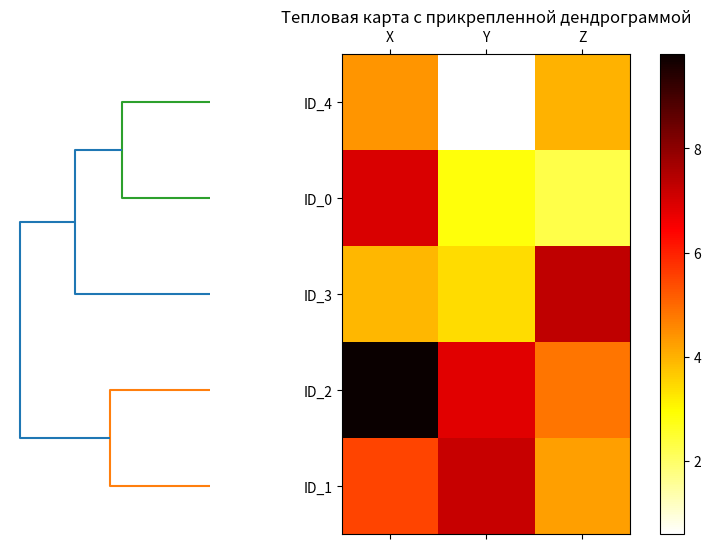

Write the Python code that produced this figure.
"""
Глава 10.2.3: Прикрепление дендрограмм к тепловой карте

Дендрограммы часто используются в сочетании с тепловой картой,
что позволяет сопоставлять значения в массиве данных с цветовым кодом.
"""

import pandas as pd
import numpy as np
import matplotlib.pyplot as plt
from scipy.spatial.distance import pdist
from scipy.cluster.hierarchy import linkage, dendrogram

# Генерируем данные (как в предыдущем примере)
np.random.seed(123)
variables = ['X', 'Y', 'Z']
labels = ['ID_0', 'ID_1', 'ID_2', 'ID_3', 'ID_4']
X = np.random.random_sample([5, 3]) * 10
df = pd.DataFrame(X, columns=variables, index=labels)

print("=== ИСХОДНЫЕ ДАННЫЕ ===")
print(df)
print()

# Выполняем иерархическую кластеризацию
row_clusters = linkage(pdist(df, metric='euclidean'), method='complete')

print("=== МАТРИЦА СВЯЗЕЙ ===")
print(pd.DataFrame(row_clusters,
                   columns=['row label 1', 'row label 2', 'distance', 'no. of items in clust.'],
                   index=[f'cluster {i+1}' for i in range(row_clusters.shape[0])]))
print()

# Шаг 1: Создаем фигуру и дендрограмму
fig = plt.figure(figsize=(10, 8), facecolor='white')
axd = fig.add_axes([0.09, 0.1, 0.2, 0.6])
row_dendr = dendrogram(row_clusters, orientation='left')

# Шаг 2: Переупорядочиваем данные в соответствии с метками кластеризации
df_rowclust = df.iloc[row_dendr['leaves'][::-1]]

print("=== ПЕРЕУПОРЯДОЧЕННЫЕ ДАННЫЕ ===")
print(df_rowclust)
print()

# Шаг 3: Создаем тепловую карту
axm = fig.add_axes([0.23, 0.1, 0.6, 0.6])
cax = axm.matshow(df_rowclust,
                  interpolation='nearest',
                  cmap='hot_r')

# Шаг 4: Изменяем внешний вид дендрограммы
axd.set_xticks([])
axd.set_yticks([])
for i in axd.spines.values():
    i.set_visible(False)

# Добавляем цветную линейку
fig.colorbar(cax)

# Назначаем имена признаков и записей данных
axm.set_xticklabels([' '] + list(df_rowclust.columns))
axm.set_yticklabels([' '] + list(df_rowclust.index))

plt.title('Тепловая карта с прикрепленной дендрограммой')
plt.tight_layout()
plt.savefig('heatmap_dendrogram.png', dpi=300, bbox_inches='tight')
print("Сохранена тепловая карта с дендрограммой: heatmap_dendrogram.png")
plt.show()

print()
print("Примечание:")
print("- Дендрограмма слева показывает иерархическую структуру кластеров")
print("- Тепловая карта справа показывает значения признаков с цветовым кодированием")
print("- Строки тепловой карты упорядочены в соответствии с дендрограммой")
print("- Цветовая схема 'hot_r' (hot reversed): темные цвета - низкие значения, светлые - высокие")
